Photos from the image-classification dataset "datasets" in the GitHub repository satwiksain305/SafeTread. Its 2 classes are: critical, healthy.

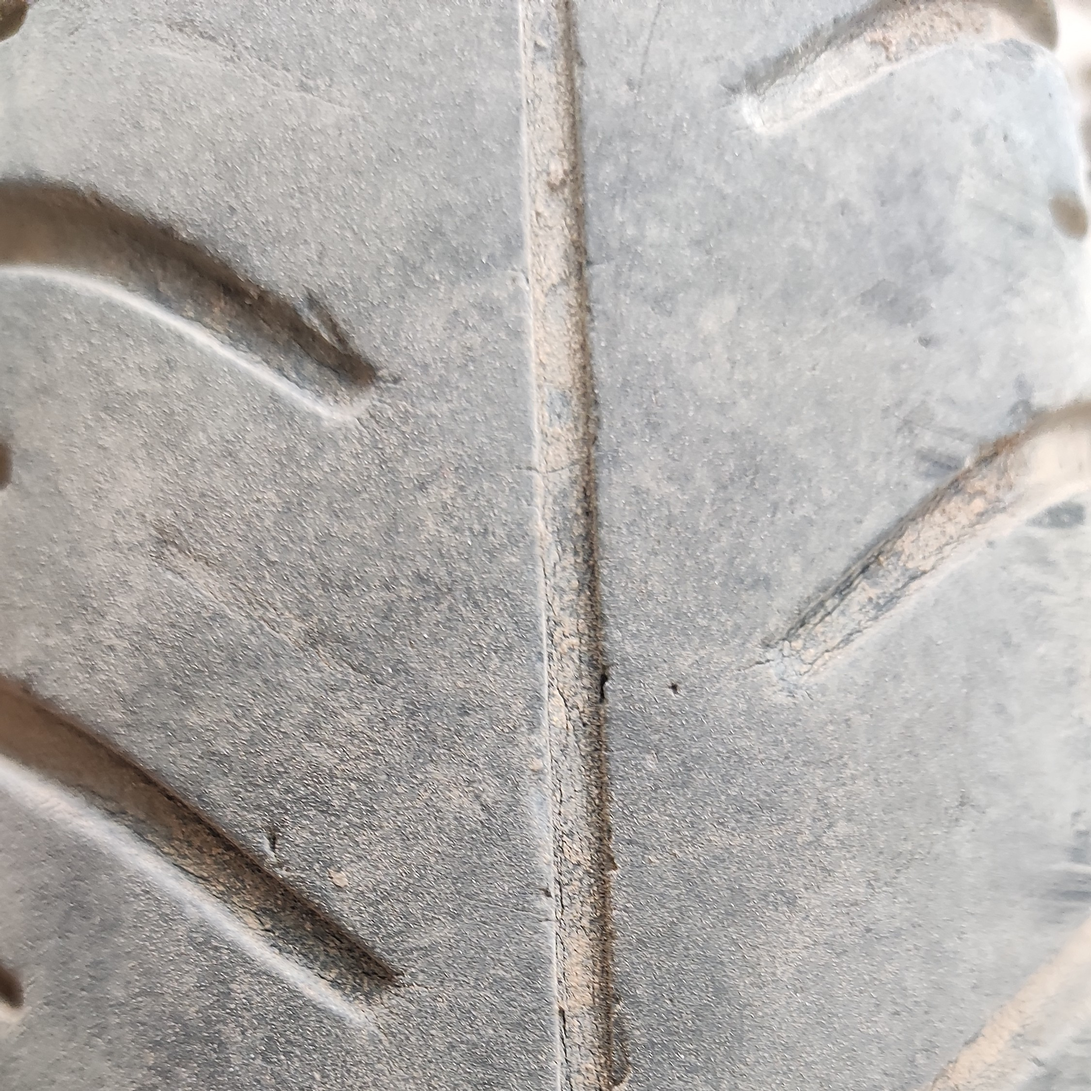
Label: critical

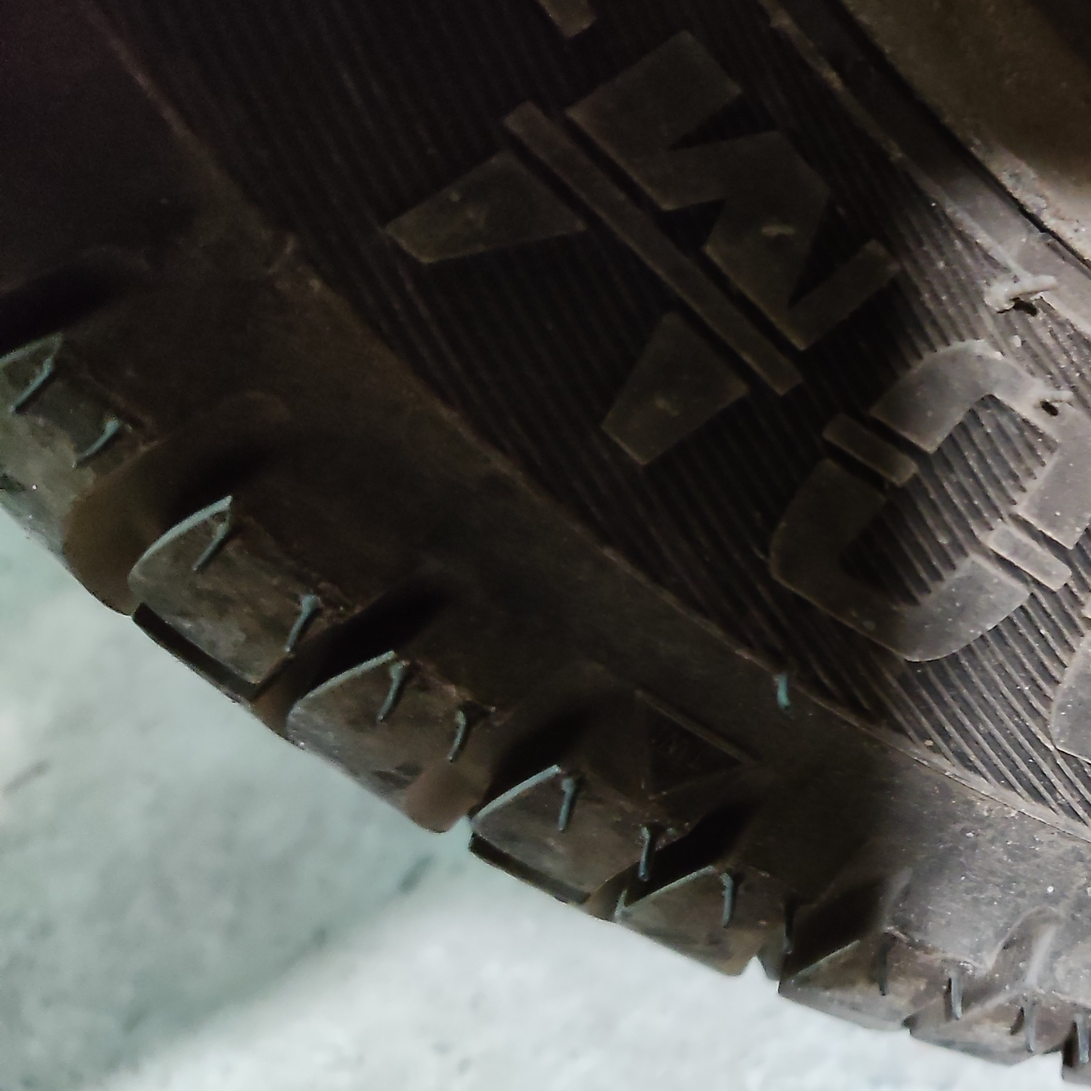
Label: healthy

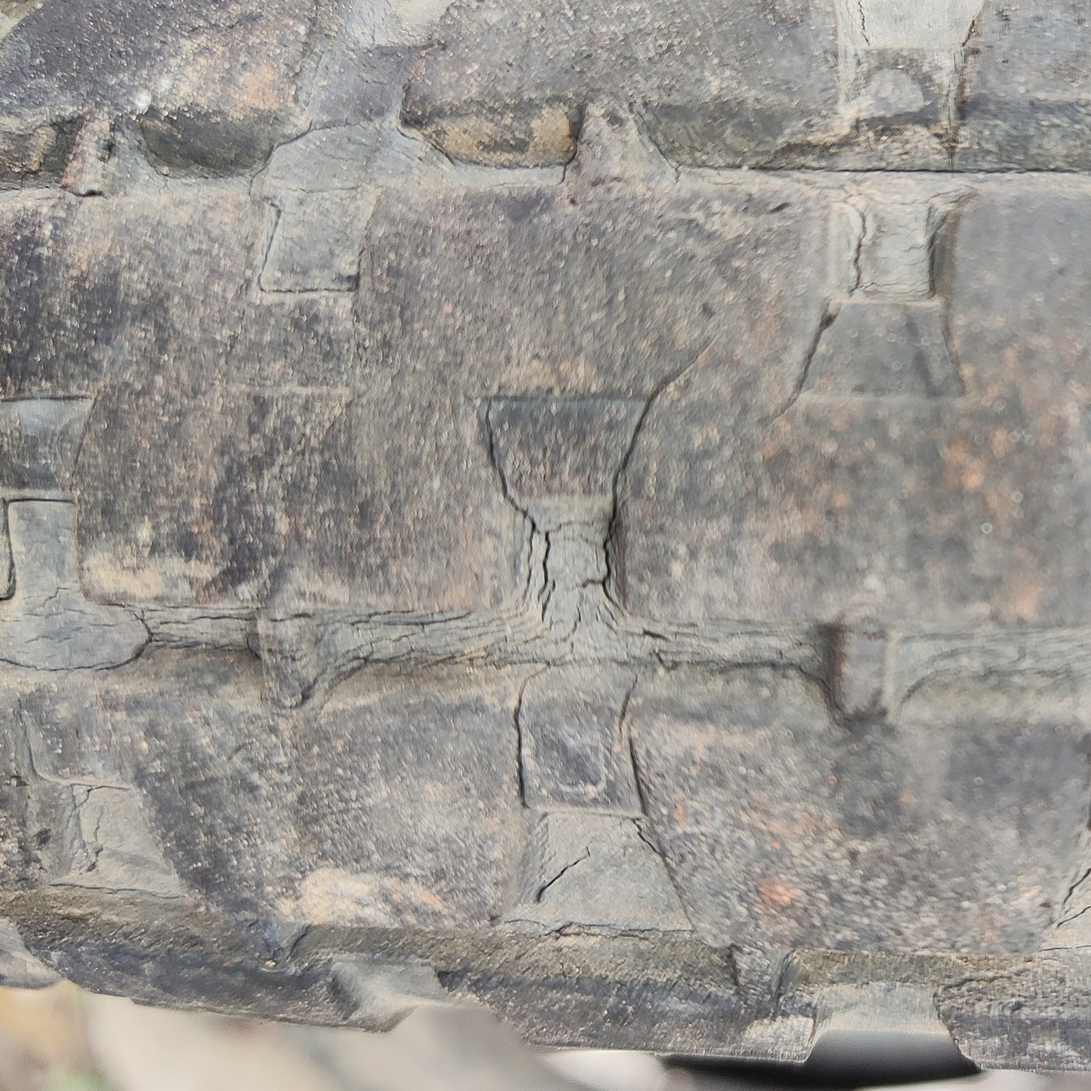
Label: critical

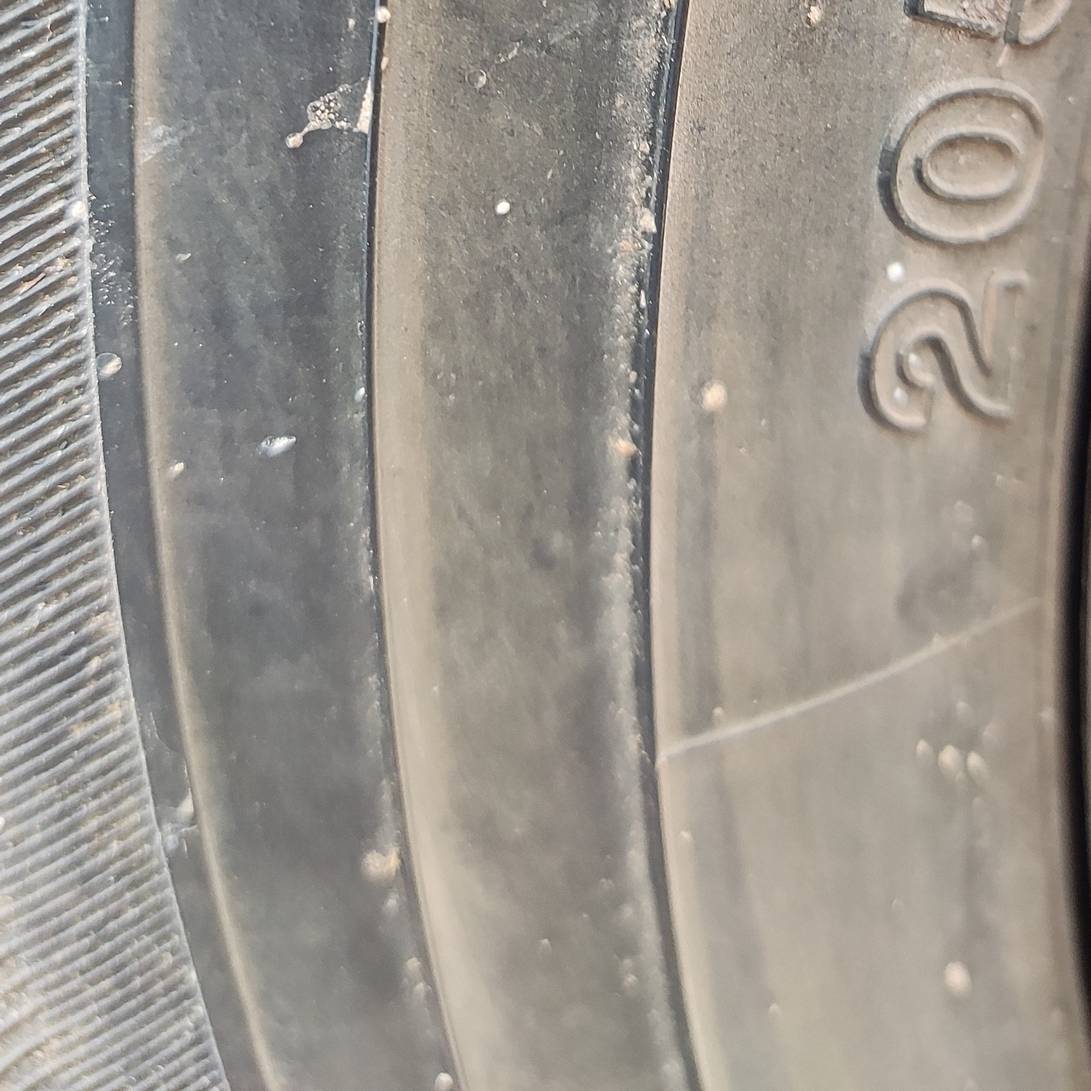
Label: healthy

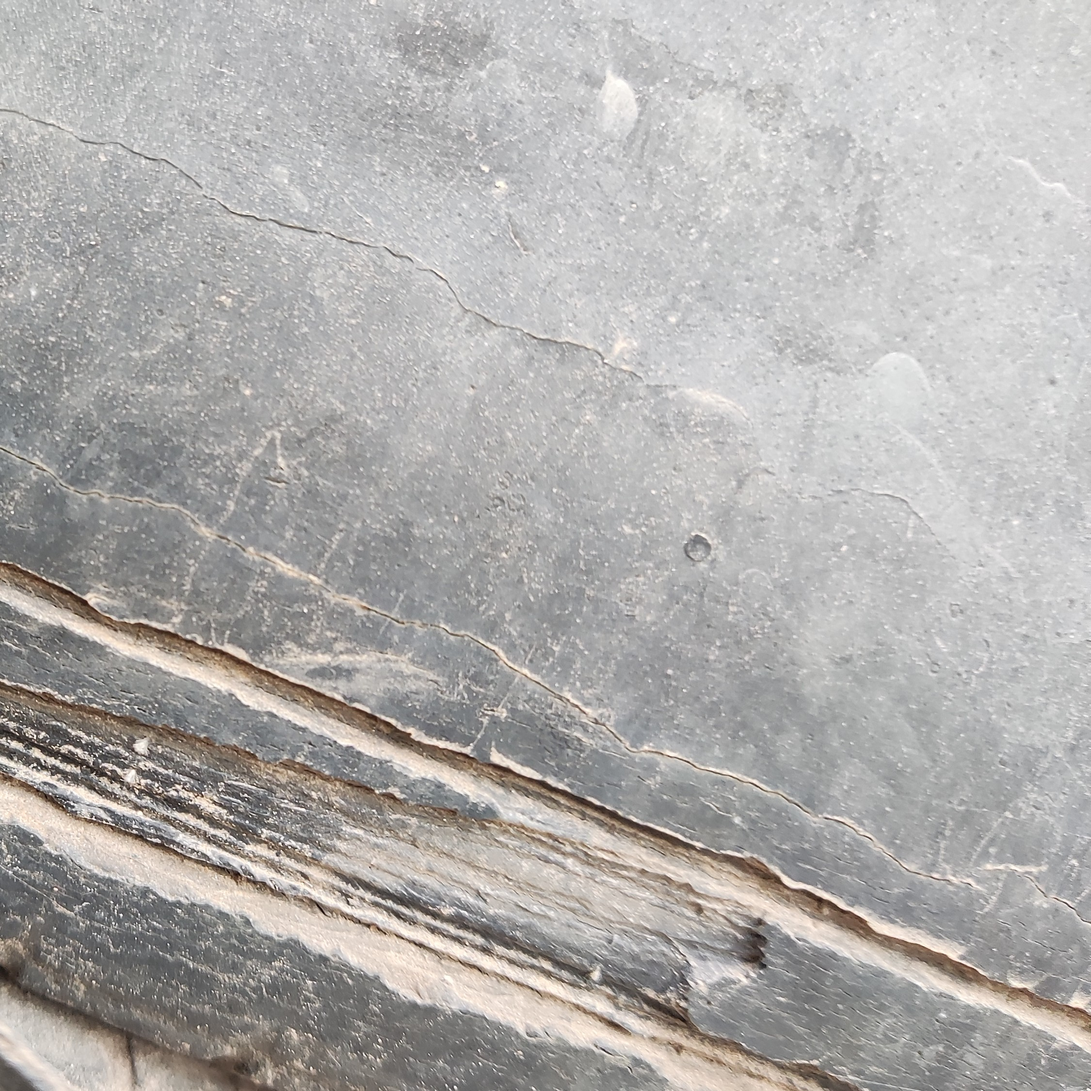
Label: critical

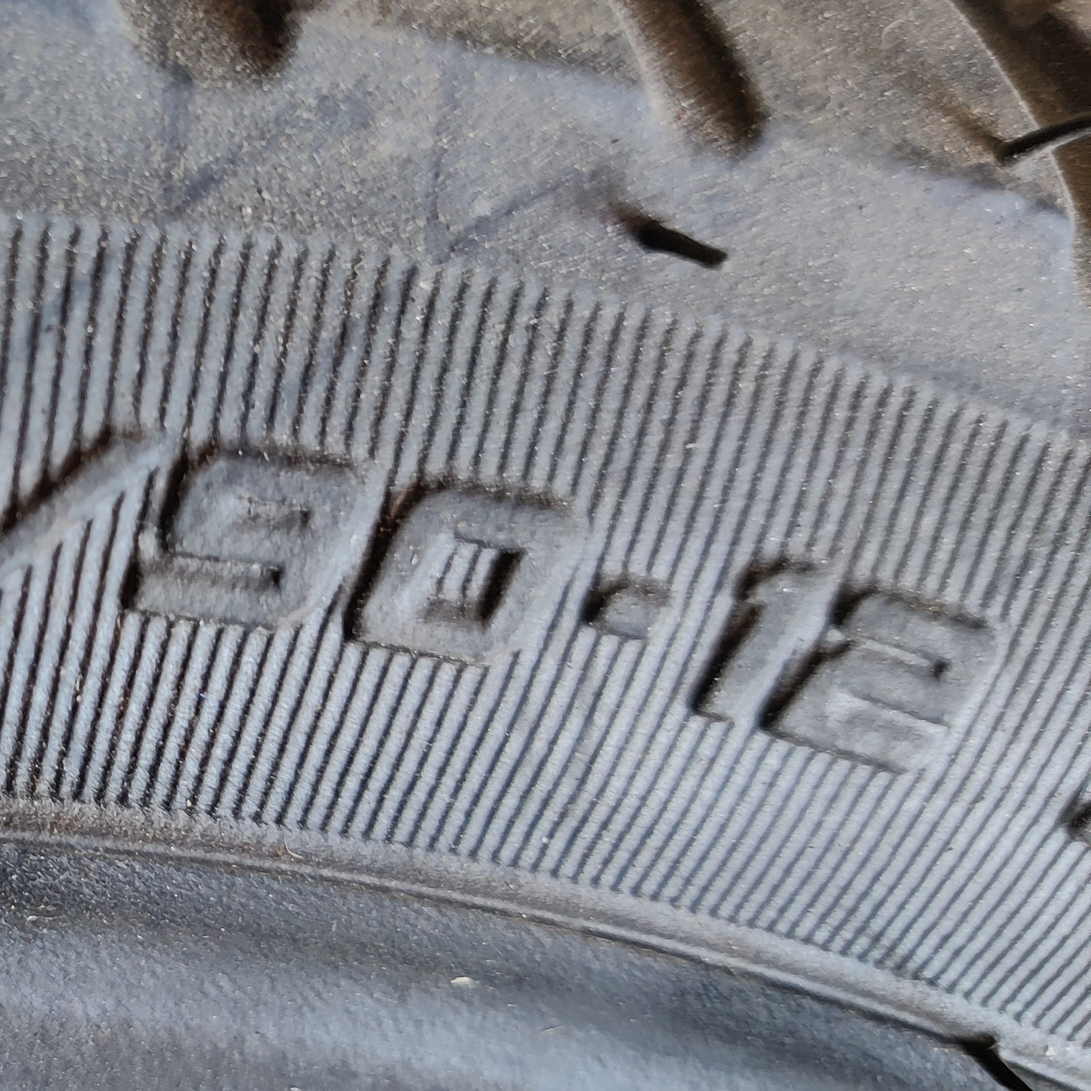
Label: healthy
